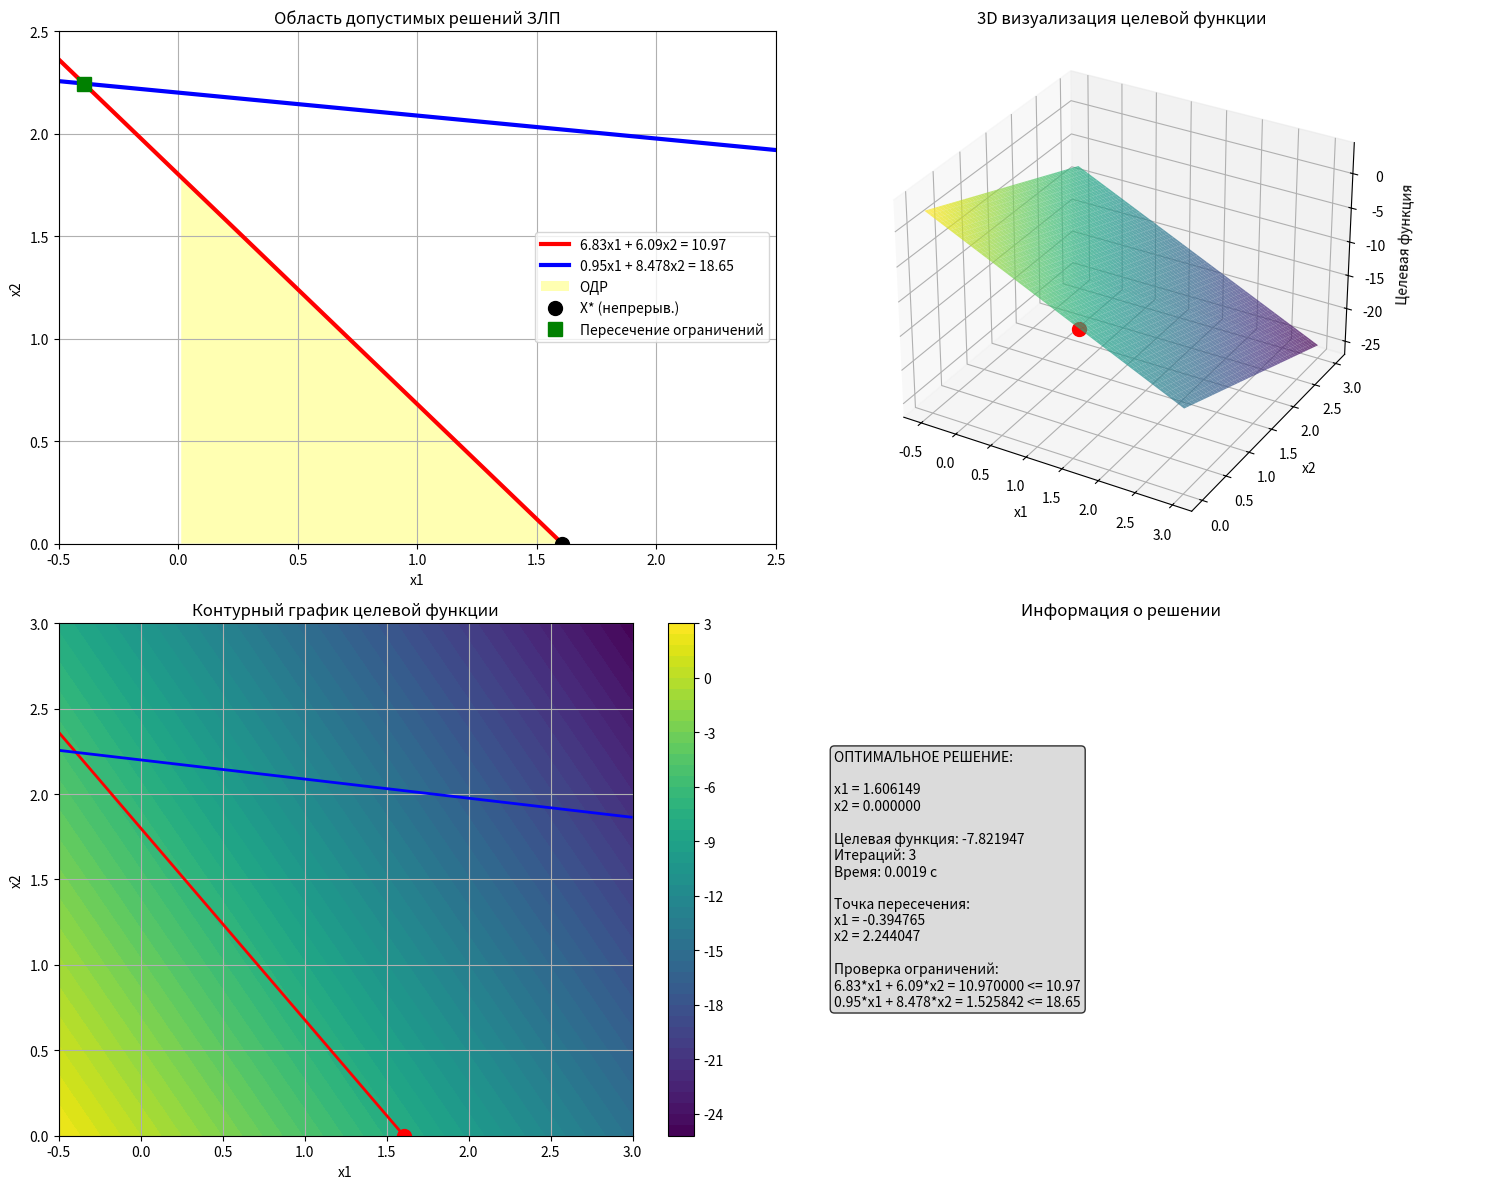

This figure's Python source:
import numpy as np
import matplotlib.pyplot as plt
from scipy.optimize import linprog
import time
from mpl_toolkits.mplot3d import Axes3D


def linear_programming_simplex():
    """Основная функция для решения задачи линейного программирования симплекс-методом"""

    # Вызов симплекс-метода
    results = solve_with_simplex()

    # Визуализация результатов
    visualize_solution(results)


def solve_with_simplex():
    """Решение задачи симплекс-методом с использованием scipy.optimize.linprog"""

    print('=== СИМПЛЕКС-МЕТОД ===')

    # Параметры задачи в стандартной форме:
    # Минимизация: min f'*x
    # Наша задача: max (-4.87*x1 - 3.47*x2) = min (4.87*x1 + 3.47*x2)

    # Коэффициенты целевой функции (для минимизации)
    f = [-4.87, -3.47]

    # Матрица ограничений неравенств A*x <= b
    A = [[6.83, 6.09],  # 6.83*x1 + 6.09*x2 <= 10.97
         [0.95, 8.478]]  # 0.95*x1 + 8.478*x2 <= 18.65
    b = [10.97, 18.65]

    # Границы переменных
    bounds = [(0, None), (0, None)]  # x1 >= 0, x2 >= 0

    # Решение задачи
    start_time = time.time()
    result = linprog(f, A_ub=A, b_ub=b, bounds=bounds, method='simplex')
    computation_time = time.time() - start_time

    # Формирование результатов
    results = {
        'x_opt': result.x,
        'f_opt_original': result.fun,
        'success': result.success,
        'status': result.status,
        'nit': result.nit,
        'computation_time': computation_time
    }

    # Вывод результатов
    print('\n--- РЕЗУЛЬТАТЫ ---')

    if result.success:
        print('Решение найдено успешно!')
        print('Оптимальные значения:')
        print(f'  x1 = {result.x[0]:.6f}')
        print(f'  x2 = {result.x[1]:.6f}')
        print(f'Значение целевой функции: {result.fun:.6f}')
        print(f'Количество итераций: {result.nit}')
        print(f'Время вычисления: {computation_time:.4f} секунд')

        # Проверка ограничений
        print('\n--- ПРОВЕРКА ОГРАНИЧЕНИЙ ---')
        constraint1_value = A[0][0] * result.x[0] + A[0][1] * result.x[1]
        constraint2_value = A[1][0] * result.x[0] + A[1][1] * result.x[1]
        print(
            f'Ограничение 1: 6.83*x1 + 6.09*x2 = {constraint1_value:.6f} <= 10.97 ({check_constraint(constraint1_value, 10.97)})')
        print(
            f'Ограничение 2: 0.95*x1 + 8.478*x2 = {constraint2_value:.6f} <= 18.65 ({check_constraint(constraint2_value, 18.65)})')
        print(
            f'Неотрицательность: x1 = {result.x[0]:.6f} >= 0, x2 = {result.x[1]:.6f} >= 0 ({check_nonnegativity(result.x)})')

    else:
        print(f'Решение не найдено. Статус: {result.status}')
        if result.status == 1:
            print('Превышено максимальное количество итераций.')
        elif result.status == 2:
            print('Задача несовместна (нет допустимых решений).')
        elif result.status == 3:
            print('Задача неограничена.')
        elif result.status == 4:
            print('Задача неопределена.')
        else:
            print('Неизвестная ошибка.')

    print()
    return results


def check_constraint(value, limit):
    """Проверка выполнения ограничения"""
    if value <= limit + 1e-6:
        return 'выполнено'
    else:
        return 'НЕ ВЫПОЛНЕНО'


def check_nonnegativity(x):
    """Проверка неотрицательности переменных"""
    if all(x_i >= -1e-6 for x_i in x):
        return 'выполнено'
    else:
        return 'НЕ ВЫПОЛНЕНО'


def visualize_solution(results):
    """Визуализация области допустимых решений и оптимальной точки"""

    if not results['success']:
        print('Визуализация невозможна - решение не найдено.')
        return

    print('=== ВИЗУАЛИЗАЦИЯ РЕШЕНИЯ ===')

    # Находим точку пересечения ограничений
    A_intersect = np.array([[6.83, 6.09], [0.95, 8.478]])
    b_intersect = np.array([10.97, 18.65])
    X_intersect = np.linalg.solve(A_intersect, b_intersect)

    print('Точка пересечения ограничений:')
    print(f'x1 = {X_intersect[0]:.6f}, x2 = {X_intersect[1]:.6f}')

    # Создание сетки для визуализации
    x1 = np.linspace(-0.5, 3, 200)
    x2 = np.linspace(0, 3, 200)
    X1, X2 = np.meshgrid(x1, x2)

    # Целевая функция
    Z = -4.87 * X1 - 3.47 * X2

    # Область допустимых решений
    feasible = (6.83 * X1 + 6.09 * X2 <= 10.97) & \
               (0.95 * X1 + 8.478 * X2 <= 18.65) & \
               (X1 >= 0) & (X2 >= 0)

    # Создание графиков
    fig = plt.figure(figsize=(15, 12))

    # 1. Область допустимых решений с улучшенной визуализацией
    ax1 = plt.subplot(2, 2, 1)

    # Построение линий ограничений
    x1_plot = np.linspace(-0.5, 2.5, 200)
    x2_1 = (10.97 - 6.83 * x1_plot) / 6.09
    x2_2 = (18.65 - 0.95 * x1_plot) / 8.478

    plt.plot(x1_plot, x2_1, color='red', linewidth=3, label='6.83x1 + 6.09x2 = 10.97')
    plt.plot(x1_plot, x2_2, color='blue', linewidth=3, label='0.95x1 + 8.478x2 = 18.65')

    # Заливка ОДР
    x2_max = np.minimum(x2_1, x2_2)
    valid_indices = (x2_max >= 0) & (x1_plot >= 0)
    fill_x = np.concatenate([x1_plot[valid_indices], x1_plot[valid_indices][::-1]])
    fill_y = np.concatenate([np.zeros(np.sum(valid_indices)), x2_max[valid_indices][::-1]])
    plt.fill(fill_x, fill_y, 'yellow', alpha=0.3, label='ОДР')

    # Отметка оптимальной точки
    plt.plot(results['x_opt'][0], results['x_opt'][1], 'ko', markersize=10,
             markerfacecolor='black', label='X* (непрерыв.)')

    # Отметка точки пересечения ограничений
    plt.plot(X_intersect[0], X_intersect[1], 'gs', markersize=10,
             markerfacecolor='green', label='Пересечение ограничений')

    plt.xlabel('x1')
    plt.ylabel('x2')
    plt.title('Область допустимых решений ЗЛП')
    plt.legend(loc='best')
    plt.grid(True)
    plt.xlim([-0.5, 2.5])
    plt.ylim([0, 2.5])

    # 2. 3D визуализация целевой функции
    ax2 = plt.subplot(2, 2, 2, projection='3d')

    surf = ax2.plot_surface(X1, X2, Z, cmap='viridis', alpha=0.7,
                            linewidth=0, antialiased=True)
    ax2.scatter(results['x_opt'][0], results['x_opt'][1], results['f_opt_original'],
                color='red', s=100, marker='o')
    ax2.set_xlabel('x1')
    ax2.set_ylabel('x2')
    ax2.set_zlabel('Целевая функция')
    ax2.set_title('3D визуализация целевой функции')

    # 3. Контурный график с целевой функцией
    ax3 = plt.subplot(2, 2, 3)

    contour = plt.contourf(X1, X2, Z, 50, cmap='viridis')

    # Границы ограничений
    plt.contour(X1, X2, 6.83 * X1 + 6.09 * X2, levels=[10.97], colors='red', linewidths=2)
    plt.contour(X1, X2, 0.95 * X1 + 8.478 * X2, levels=[18.65], colors='blue', linewidths=2)

    # Оптимальная точка
    plt.plot(results['x_opt'][0], results['x_opt'][1], 'ro', markersize=10,
             markerfacecolor='red')

    plt.colorbar(contour)
    plt.xlabel('x1')
    plt.ylabel('x2')
    plt.title('Контурный график целевой функции')
    plt.grid(True)

    # 4. Информация о решении
    ax4 = plt.subplot(2, 2, 4)
    ax4.axis('off')

    constraint1_value = 6.83 * results['x_opt'][0] + 6.09 * results['x_opt'][1]
    constraint2_value = 0.95 * results['x_opt'][0] + 8.478 * results['x_opt'][1]

    info_text = (f'ОПТИМАЛЬНОЕ РЕШЕНИЕ:\n\n'
                 f'x1 = {results["x_opt"][0]:.6f}\n'
                 f'x2 = {results["x_opt"][1]:.6f}\n\n'
                 f'Целевая функция: {results["f_opt_original"]:.6f}\n'
                 f'Итераций: {results["nit"]}\n'
                 f'Время: {results["computation_time"]:.4f} с\n\n'
                 f'Точка пересечения:\n'
                 f'x1 = {X_intersect[0]:.6f}\nx2 = {X_intersect[1]:.6f}\n\n'
                 f'Проверка ограничений:\n'
                 f'6.83*x1 + 6.09*x2 = {constraint1_value:.6f} <= 10.97\n'
                 f'0.95*x1 + 8.478*x2 = {constraint2_value:.6f} <= 18.65')

    ax4.text(0.1, 0.5, info_text, fontsize=10, verticalalignment='center',
             bbox=dict(boxstyle="round,pad=0.3", facecolor="lightgray",
                       edgecolor="black", alpha=0.8))
    ax4.set_title('Информация о решении')

    plt.tight_layout()
    plt.show()

def get_feasible_region_vertices():
    """Нахождение вершин допустимой области"""

    # Начало координат
    v1 = [0, 0]

    # Пересечение с осью x2
    v2 = [0, min(10.97 / 6.09, 18.65 / 8.478)]

    # Пересечение ограничений (если в неотрицательной области)
    A_eq = np.array([[6.83, 6.09], [0.95, 8.478]])
    b_eq = np.array([10.97, 18.65])
    sol = np.linalg.solve(A_eq, b_eq)
    if sol[0] >= 0 and sol[1] >= 0:
        v3 = sol
    else:
        v3 = None

    # Пересечение с осью x1
    v4 = [min(10.97 / 6.83, 18.65 / 0.95), 0]

    # Собираем все допустимые вершины
    vertices = [v1, v2]
    if v3 is not None:
        vertices.append(v3)
    vertices.append(v4)

    vertices = np.array(vertices)

    # Сортируем по углу для правильной заливки
    if len(vertices) > 2:
        center = np.mean(vertices, axis=0)
        angles = np.arctan2(vertices[:, 1] - center[1], vertices[:, 0] - center[0])
        order = np.argsort(angles)
        vertices = vertices[order, :]

    return vertices


# Запуск основной функции
if __name__ == "__main__":
    linear_programming_simplex()